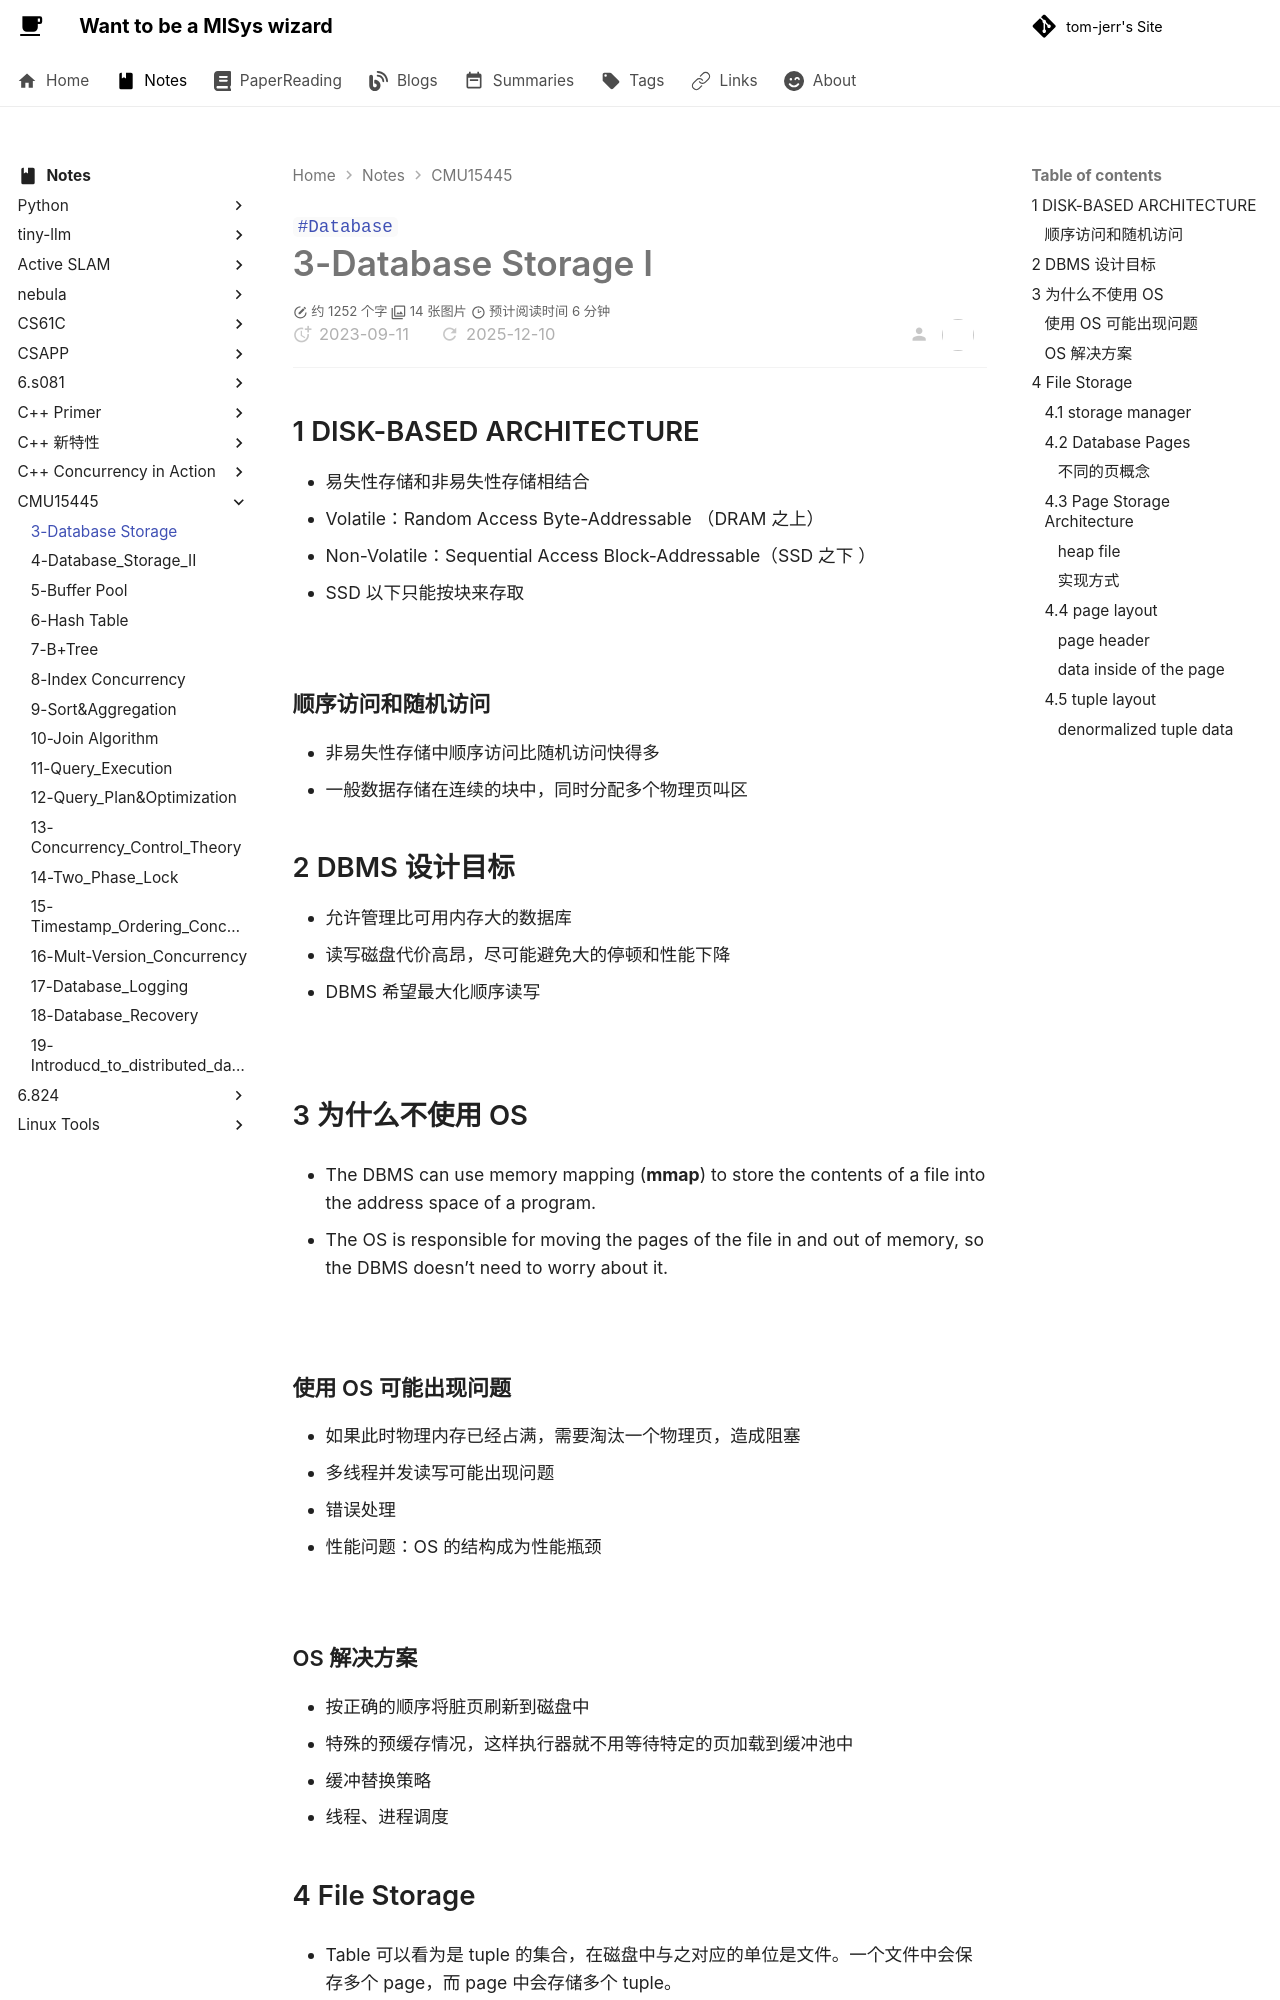

repository: tom-jerr/tom-jerr.github.io · page: notes/CMU15445/3-Database Storage/index.html · generator: mkdocs

---

title: 3_Database_Storage I
created: 2023-09-11
tags:

- Database

---

# 3-Database Storage I

## 1 DISK-BASED ARCHITECTURE

- 易失性存储和非易失性存储相结合
- Volatile：Random Access Byte-Addressable （DRAM 之上）
- Non-Volatile：Sequential Access Block-Addressable（SSD 之下 ）
- SSD 以下只能按块来存取

![](https://github.com/tom-jerr/MyblogImg/raw/15445/storage.png)

### 顺序访问和随机访问

- 非易失性存储中顺序访问比随机访问快得多
- 一般数据存储在连续的块中，同时分配多个物理页叫区

## 2 DBMS 设计目标

- 允许管理比可用内存大的数据库
- 读写磁盘代价高昂，尽可能避免大的停顿和性能下降
- DBMS 希望最大化顺序读写

![](https://github.com/tom-jerr/MyblogImg/raw/15445/DBMS_DISK.png)

## 3 为什么不使用 OS

- The DBMS can use memory mapping (**mmap**) to store the contents of a file into the address space of a program.

- The OS is responsible for moving the pages of the file in and out of memory, so the DBMS doesn’t need to worry about it.

![](https://github.com/tom-jerr/MyblogImg/raw/15445/mmap.png)

### 使用 OS 可能出现问题

- 如果此时物理内存已经占满，需要淘汰一个物理页，造成阻塞
- 多线程并发读写可能出现问题
- 错误处理
- 性能问题：OS 的结构成为性能瓶颈

![](https://github.com/tom-jerr/MyblogImg/raw/15445/MMAP_PRO.png)

### OS 解决方案

- 按正确的顺序将脏页刷新到磁盘中
- 特殊的预缓存情况，这样执行器就不用等待特定的页加载到缓冲池中
- 缓冲替换策略
- 线程、进程调度

## 4 File Storage

- Table 可以看为是 tuple 的集合，在磁盘中与之对应的单位是文件。一个文件中会保存多个 page，而 page 中会存储多个 tuple。

- DBMS 在磁盘上，用一个或多个文件，以特定的格式存储数据库

  - OS 不关心也不知道这些文件的内容

- 1980 年代的 一些 DBMS 在原始存储（Raw Storage）上使用自定义的文件系统

  - 现在的一些商业 DBMS 还在这么干
  - 大多数新出来的 DBMS 不这么做了
